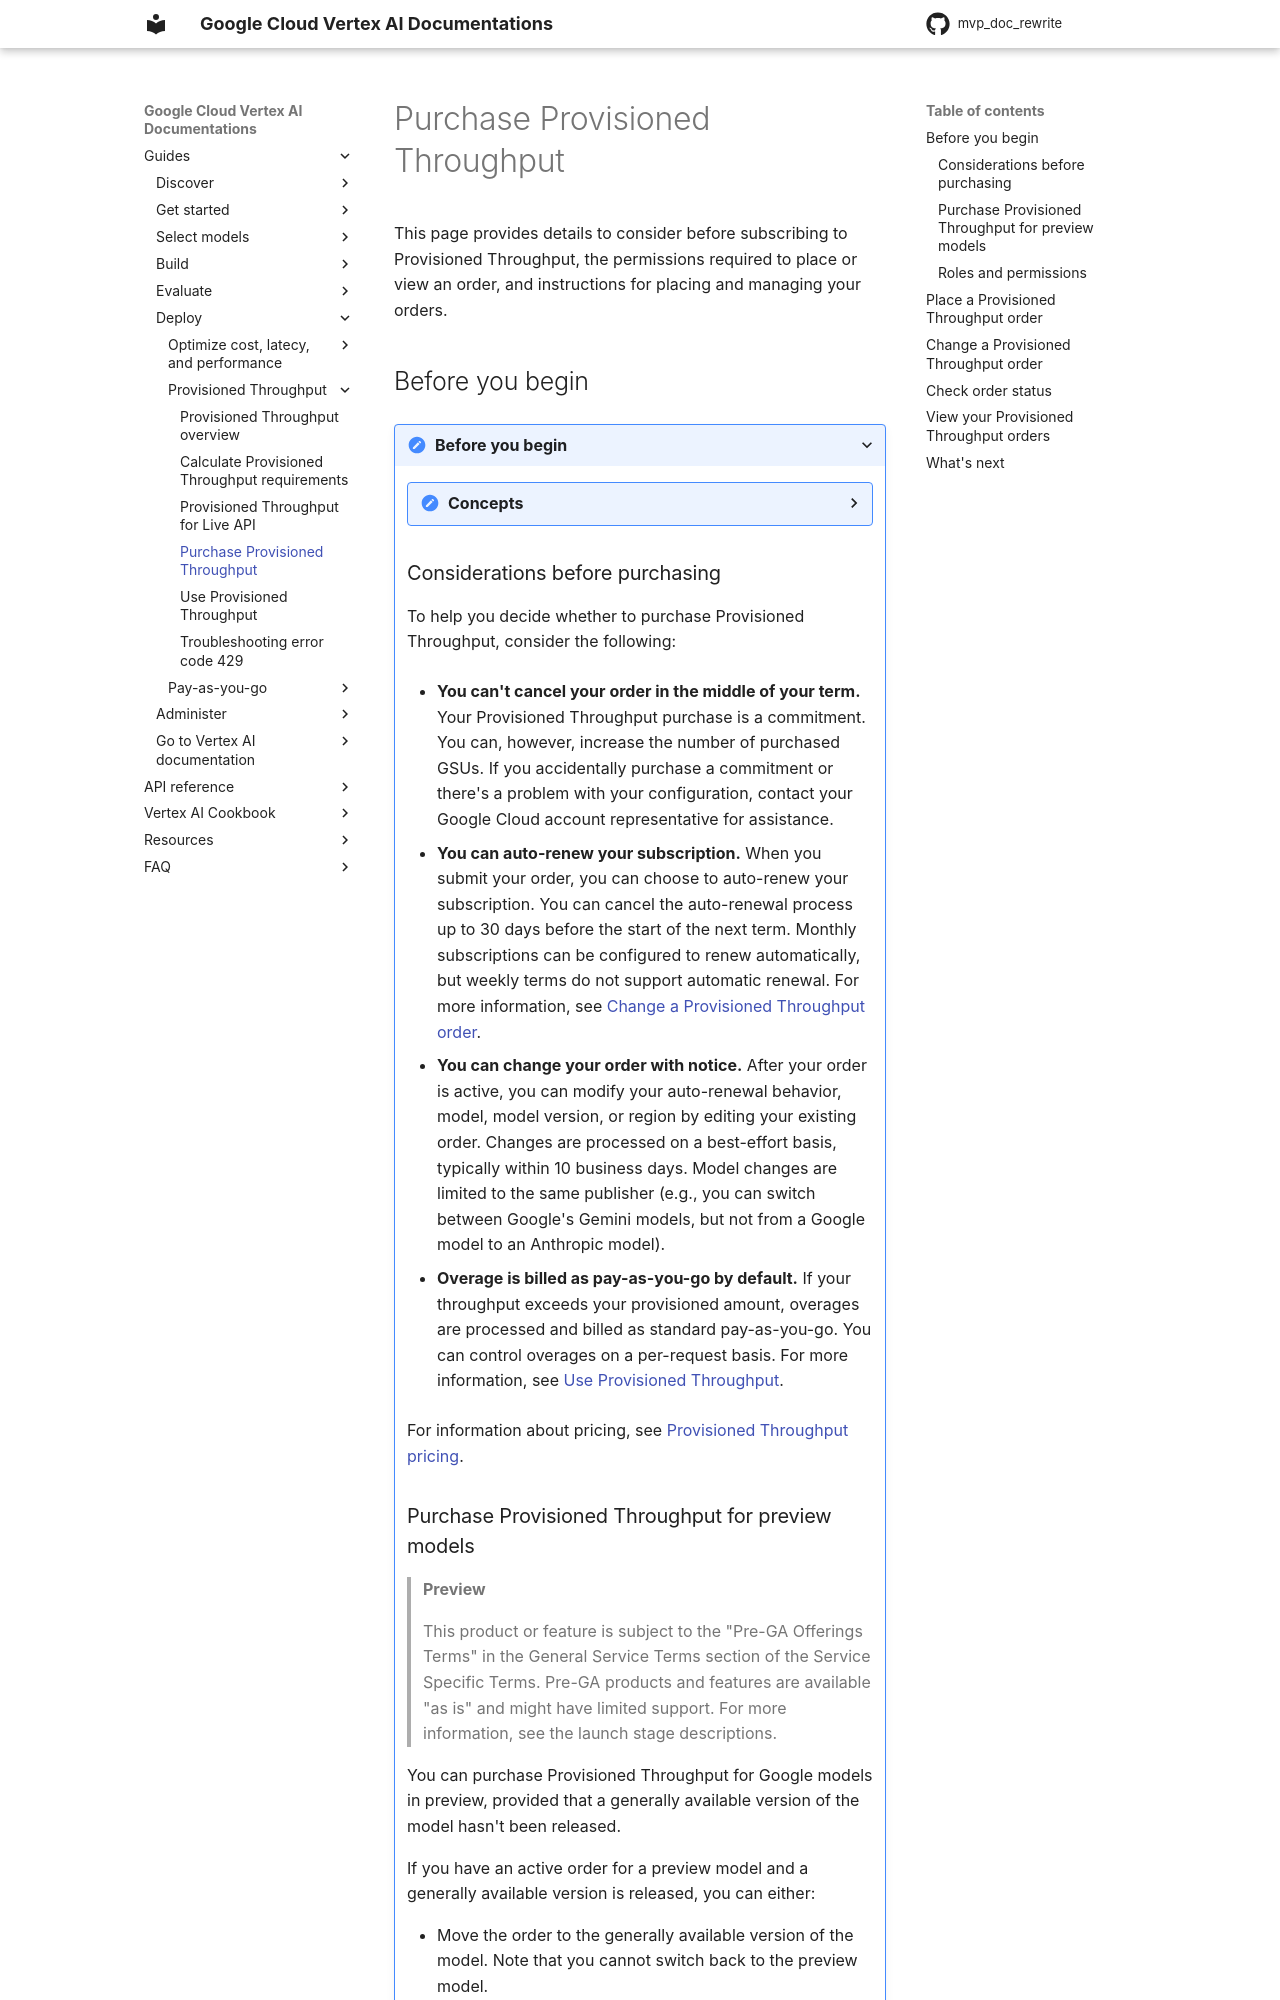

repository: zhixinlaigg/mvp_doc_rewrite · page: vertex-ai/generative-ai/docs/provisioned-throughput/purchase-provisioned-throughput/index.html · generator: mkdocs

# Purchase Provisioned Throughput

This page provides details to consider before subscribing to Provisioned Throughput, the permissions required to manage orders, and instructions for placing, changing, and viewing your orders.

## 📚 What to consider before purchasing

To help you decide whether to purchase Provisioned Throughput, consider the following:

*   **Commitment term:** Your purchase is a commitment for the selected term. You can't cancel an active order, but you can increase the number of purchased GSUs. If you make a mistake during purchase, [contact your Google Cloud account representative](/contact) for assistance.

*   **Auto-renewal:** You can choose to auto-renew your subscription at the end of its term. You can cancel the auto-renewal up to 30 days before the start of the next term. Monthly subscriptions can be set to renew automatically, but weekly terms do not support this feature.

*   **Order changes:** You can modify your auto-renewal settings, model, or model version for an active order through the Google Cloud console. To change the region, a new order may be required; [contact your Google Cloud account representative](/contact) for assistance. All changes are processed on a best-effort basis, typically within 10 business days.

*   **Model compatibility:** Model changes are limited to the same publisher. For example, you can switch from Google's Gemini 2.0 Pro to Gemini 2.0 Flash, but not from a Google model to an Anthropic model.

*   **Overage billing:** If your throughput exceeds your purchased amount, the overage is billed at the standard pay-as-you-go rate. You can control overages on a per-request basis. For more information, see [Use Provisioned Throughput](use-provisioned-throughput.md).

### Purchase Provisioned Throughput for preview models

> **Preview**
>
> This product or feature is subject to the "Pre-GA Offerings Terms" in the General Service Terms section of the [Service Specific Terms](/terms/service-terms#1). Pre-GA products and features are available "as is" and might have limited support. For more information, see the [launch stage descriptions](/products#product-launch-stages).

You can purchase Provisioned Throughput for Google models in preview, as long as a generally available (GA) version of the model has not been released.

If a GA version is released while you have an active order for a preview model, you can either:
*   Move the order to the GA version of the model. Note that you cannot switch back to the preview model after this change.
*   Continue using the preview version as long as it remains stable. For more information, see [Model versions and lifecycle](../learn/model-versions.md).
